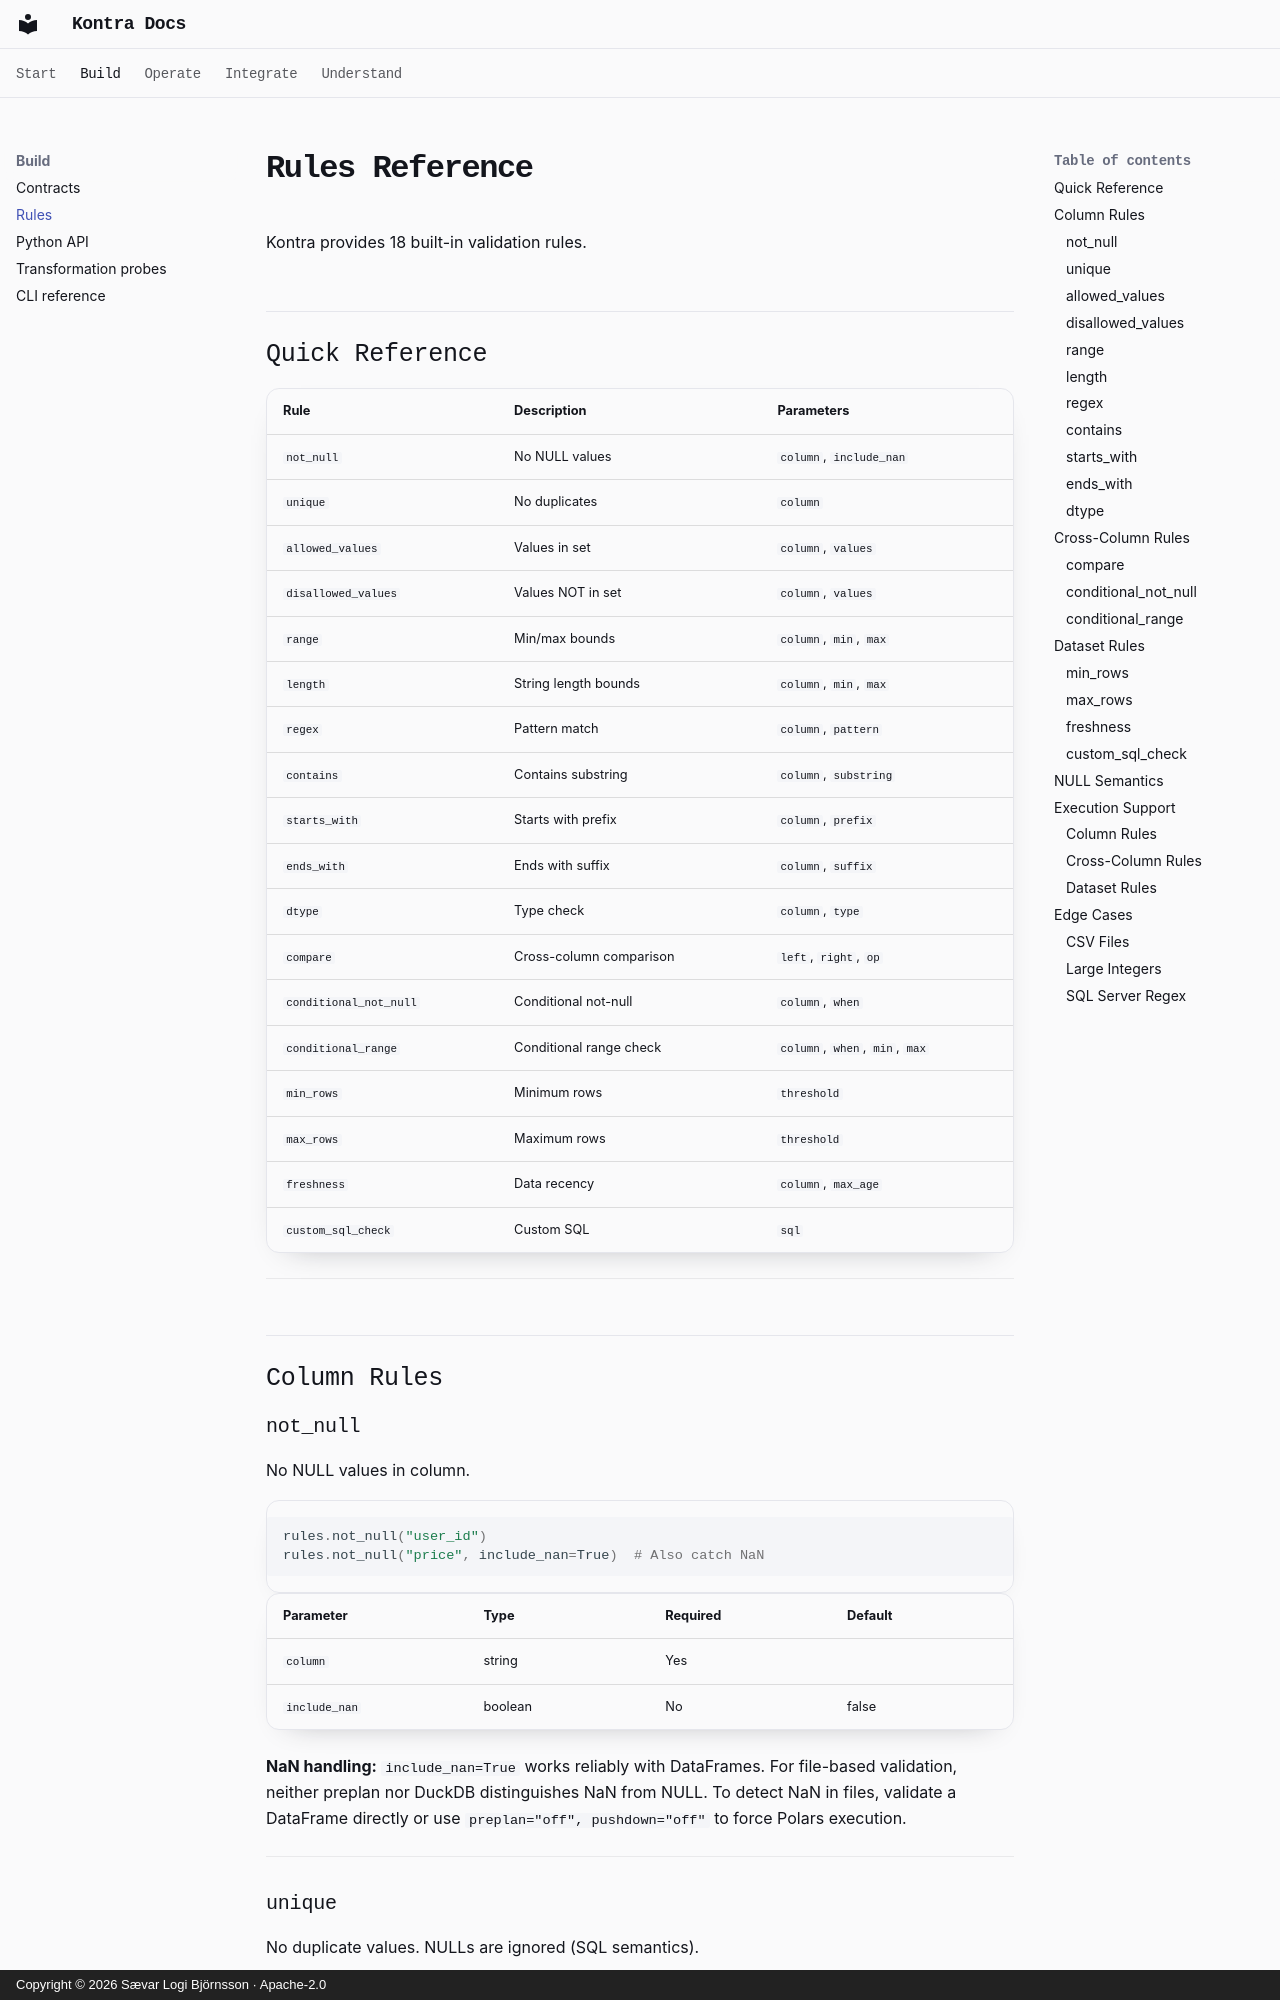

repository: Saevarl/Kontra · page: reference/rules/index.html · generator: mkdocs · copyright: Copyright © 2026 Sævar Logi Björnsson · Apache-2.0

# Rules Reference

Kontra provides 18 built-in validation rules.

## Quick Reference

| Rule | Description | Parameters |
|------|-------------|------------|
| `not_null` | No NULL values | `column`, `include_nan` |
| `unique` | No duplicates | `column` |
| `allowed_values` | Values in set | `column`, `values` |
| `disallowed_values` | Values NOT in set | `column`, `values` |
| `range` | Min/max bounds | `column`, `min`, `max` |
| `length` | String length bounds | `column`, `min`, `max` |
| `regex` | Pattern match | `column`, `pattern` |
| `contains` | Contains substring | `column`, `substring` |
| `starts_with` | Starts with prefix | `column`, `prefix` |
| `ends_with` | Ends with suffix | `column`, `suffix` |
| `dtype` | Type check | `column`, `type` |
| `compare` | Cross-column comparison | `left`, `right`, `op` |
| `conditional_not_null` | Conditional not-null | `column`, `when` |
| `conditional_range` | Conditional range check | `column`, `when`, `min`, `max` |
| `min_rows` | Minimum rows | `threshold` |
| `max_rows` | Maximum rows | `threshold` |
| `freshness` | Data recency | `column`, `max_age` |
| `custom_sql_check` | Custom SQL | `sql` |

---

## Column Rules
